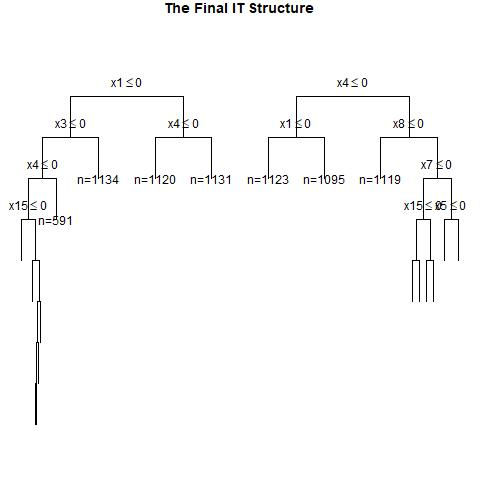

The file beside this chart, header and first rows:
, x1, x2, x3, x4, x5, x6, x7, x8, x9, x10, x11, x12, x13, x14, x15, x16, x17, x18, x19, x20, w, y, CATE
1, 0, 0, 0, 1, 1, 1, 0, 0, 0, 0, 1, 0, 1, 0, 0, 1, 1, 1, 0, 0, 1, 0, 0.1473
2, 0, 1, 0, 0, 1, 1, 1, 0, 0, 0, 1, 0, 0, 1, 1, 0, 1, 0, 1, 0, 1, 0, 0.2325
3, 0, 0, 1, 1, 1, 0, 1, 1, 1, 0, 1, 1, 1, 0, 0, 1, 0, 1, 1, 0, 1, 1, 0.2291
4, 0, 0, 0, 1, 1, 1, 1, 0, 1, 1, 0, 0, 1, 0, 1, 1, 1, 0, 0, 1, 1, 1, 0.1473
5, 1, 1, 1, 1, 1, 1, 1, 0, 1, 1, 1, 0, 0, 1, 0, 1, 1, 0, 1, 0, 1, 1, 0.5124
6, 0, 0, 1, 0, 0, 1, 0, 0, 1, 1, 0, 1, 1, 0, 1, 0, 1, 1, 1, 1, 0, 0, 0.2291
7, 0, 0, 0, 0, 0, 1, 0, 0, 0, 1, 0, 1, 1, 1, 1, 1, 1, 1, 0, 0, 1, 0, 0.02677
8, 0, 1, 0, 1, 1, 0, 0, 1, 1, 0, 1, 0, 0, 1, 1, 0, 0, 0, 1, 1, 0, 0, 0.5973
9, 0, 1, 0, 1, 0, 0, 1, 1, 1, 1, 0, 1, 1, 1, 0, 1, 0, 0, 0, 0, 1, 0, 0.3553
10, 0, 0, 0, 0, 0, 1, 0, 1, 0, 0, 0, 1, 1, 0, 0, 0, 0, 1, 1, 0, 1, 0, 0.07766
11, 1, 1, 1, 0, 0, 0, 0, 1, 1, 0, 1, 0, 1, 1, 1, 1, 1, 1, 1, 1, 0, 0, 0.3632
12, 1, 0, 0, 0, 0, 0, 0, 0, 0, 1, 1, 0, 0, 0, 1, 0, 1, 1, 0, 1, 0, 0, 0.2328
13, 1, 0, 1, 1, 1, 0, 0, 0, 0, 1, 0, 1, 1, 0, 1, 0, 1, 1, 0, 0, 0, 1, 0.384
14, 0, 1, 1, 0, 1, 1, 0, 0, 0, 0, 1, 0, 0, 0, 0, 0, 0, 0, 0, 1, 1, 1, 0.2325
15, 1, 1, 1, 1, 1, 1, 1, 1, 0, 0, 0, 1, 1, 0, 1, 0, 0, 1, 1, 0, 0, 1, 0.1267
16, 1, 1, 0, 1, 0, 1, 0, 1, 1, 0, 0, 1, 1, 0, 1, 1, 1, 1, 1, 0, 1, 1, 0.1871
17, 1, 1, 1, 1, 1, 1, 0, 1, 0, 0, 0, 0, 1, 1, 0, 0, 1, 1, 1, 1, 1, 1, 0.4087
18, 0, 1, 1, 1, 1, 1, 1, 0, 0, 0, 0, 1, 1, 1, 0, 0, 0, 0, 1, 0, 1, 1, 0.5124
19, 1, 0, 1, 1, 1, 1, 0, 0, 0, 1, 0, 1, 0, 0, 0, 1, 1, 0, 0, 0, 0, 0, 0.384
20, 1, 1, 0, 0, 1, 1, 0, 1, 1, 1, 1, 1, 1, 1, 0, 1, 0, 1, 1, 0, 1, 1, 0.3632
21, 0, 1, 0, 0, 1, 0, 0, 0, 0, 1, 1, 0, 0, 1, 0, 1, 0, 0, 0, 0, 0, 0, 0.2325
22, 1, 1, 1, 1, 0, 1, 0, 0, 0, 1, 1, 0, 1, 0, 0, 1, 0, 0, 0, 0, 0, 1, 0.5124
23, 1, 1, 0, 0, 0, 1, 1, 1, 0, 1, 0, 1, 0, 0, 0, 1, 0, 0, 0, 0, 1, 1, 0.3632
24, 0, 0, 0, 0, 1, 0, 0, 0, 0, 1, 0, 0, 1, 1, 1, 1, 0, 0, 0, 0, 1, 0, 0.02677
25, 1, 1, 0, 0, 0, 1, 1, 0, 0, 1, 1, 1, 1, 0, 0, 1, 1, 1, 1, 0, 0, 0, 0.3632
26, 0, 0, 1, 0, 1, 0, 1, 1, 0, 0, 1, 0, 0, 0, 0, 1, 1, 1, 1, 0, 1, 1, 0.2291
27, 1, 0, 0, 1, 0, 1, 0, 1, 0, 1, 1, 1, 1, 1, 0, 0, 1, 0, 0, 0, 1, 1, 0.384
28, 1, 0, 1, 1, 0, 1, 1, 1, 0, 1, 1, 1, 1, 1, 1, 1, 0, 1, 1, 0, 0, 1, 0.384
29, 0, 1, 0, 0, 1, 0, 1, 1, 1, 1, 0, 0, 0, 1, 0, 0, 0, 0, 0, 0, 1, 1, 0.2325
30, 0, 0, 0, 1, 1, 0, 1, 1, 0, 0, 0, 0, 0, 1, 0, 1, 0, 1, 0, 1, 0, 0, 0.1473
31, 1, 1, 1, 0, 0, 0, 1, 0, 0, 0, 1, 1, 0, 0, 0, 0, 0, 0, 0, 1, 0, 0, 0.3632
32, 0, 0, 1, 1, 1, 0, 1, 0, 1, 1, 0, 0, 0, 1, 0, 1, 1, 1, 1, 1, 0, 0, 0.2291
33, 0, 1, 1, 1, 0, 0, 1, 1, 1, 0, 1, 0, 1, 0, 0, 1, 0, 1, 1, 0, 1, 1, 0.3553
34, 1, 0, 1, 0, 1, 0, 1, 0, 0, 0, 1, 0, 1, 1, 1, 0, 1, 1, 1, 1, 0, 0, 0.2328
35, 1, 0, 1, 1, 0, 1, 0, 0, 1, 1, 1, 1, 1, 0, 1, 1, 0, 0, 0, 0, 1, 1, 0.384
36, 0, 1, 0, 1, 1, 0, 1, 0, 1, 1, 0, 1, 1, 1, 0, 1, 1, 1, 0, 0, 1, 1, 0.5124
37, 0, 0, 0, 1, 1, 0, 1, 0, 0, 1, 1, 0, 0, 1, 1, 1, 1, 0, 1, 1, 1, 0, 0.1473
38, 0, 0, 0, 0, 0, 1, 0, 1, 0, 1, 0, 1, 0, 0, 1, 0, 0, 1, 1, 0, 1, 0, -0.1773
39, 0, 0, 1, 1, 0, 1, 1, 1, 0, 0, 1, 1, 1, 1, 1, 0, 1, 1, 0, 1, 1, 1, 0.2291
40, 1, 1, 1, 0, 0, 0, 0, 0, 1, 1, 1, 0, 1, 0, 1, 1, 1, 0, 0, 0, 0, 0, 0.3632
41, 1, 0, 0, 1, 1, 1, 1, 0, 0, 1, 0, 0, 1, 0, 0, 1, 0, 1, 1, 0, 0, 1, 0.384
42, 0, 0, 1, 0, 0, 1, 1, 0, 1, 1, 0, 1, 1, 0, 1, 1, 0, 1, 1, 1, 0, 1, 0.2291
43, 1, 0, 0, 1, 1, 0, 1, 0, 0, 1, 1, 0, 1, 0, 0, 1, 1, 1, 1, 0, 1, 1, 0.384
44, 1, 1, 1, 1, 0, 1, 1, 0, 1, 1, 1, 0, 0, 0, 1, 1, 1, 1, 1, 1, 0, 1, 0.5124
45, 0, 0, 1, 1, 1, 0, 1, 1, 1, 1, 0, 0, 0, 1, 0, 0, 1, 1, 0, 0, 1, 1, 0.2291
46, 0, 1, 0, 0, 0, 0, 0, 0, 1, 1, 1, 1, 1, 0, 1, 1, 1, 0, 1, 1, 0, 0, 0.2325
47, 1, 1, 0, 1, 0, 1, 0, 0, 0, 0, 0, 1, 1, 1, 1, 1, 0, 1, 0, 1, 1, 1, 0.5124
48, 0, 1, 1, 0, 1, 0, 1, 1, 0, 0, 1, 1, 0, 1, 0, 0, 0, 0, 0, 1, 1, 1, 0.2325
49, 1, 1, 1, 0, 0, 0, 1, 1, 0, 1, 1, 0, 1, 1, 0, 0, 1, 1, 0, 0, 1, 1, 0.3632
50, 1, 1, 1, 0, 1, 0, 1, 1, 0, 0, 0, 0, 0, 1, 1, 0, 1, 0, 0, 0, 1, 1, 0.3632
51, 1, 0, 1, 1, 0, 1, 1, 0, 1, 1, 0, 1, 0, 1, 1, 0, 1, 0, 0, 0, 1, 1, 0.384
52, 0, 1, 1, 1, 1, 0, 1, 1, 0, 0, 0, 0, 1, 0, 0, 1, 0, 0, 0, 1, 0, 0, 0.1267
53, 1, 0, 0, 0, 0, 0, 1, 0, 1, 0, 1, 0, 1, 0, 1, 1, 0, 1, 0, 0, 1, 0, 0.2328
54, 1, 0, 1, 1, 1, 0, 1, 1, 0, 1, 1, 1, 0, 1, 1, 1, 1, 0, 0, 0, 1, 1, 0.384
55, 1, 1, 1, 1, 1, 0, 0, 0, 0, 0, 1, 0, 1, 1, 1, 1, 1, 0, 0, 0, 1, 1, 0.5124
56, 0, 0, 0, 0, 0, 1, 1, 1, 1, 1, 1, 1, 0, 1, 1, 0, 1, 1, 0, 1, 1, 0, -0.1773
57, 0, 1, 1, 0, 1, 0, 0, 0, 1, 1, 1, 0, 0, 1, 1, 1, 0, 0, 0, 0, 1, 1, 0.2325
58, 0, 1, 1, 0, 1, 0, 1, 0, 0, 1, 0, 1, 0, 0, 1, 1, 1, 1, 1, 1, 1, 1, 0.2325
59, 0, 1, 0, 1, 1, 0, 1, 1, 0, 1, 1, 0, 0, 1, 1, 1, 1, 0, 1, 0, 0, 0, 0.1267
60, 1, 0, 1, 0, 0, 1, 0, 0, 1, 0, 1, 1, 1, 1, 0, 1, 0, 0, 0, 0, 1, 1, 0.2328
... 940 more rows
